Run: headless pygame with SDL's dummy video driver; simulated clock (each Clock.tick advances the game by its frame time, no real sleeping); random seed 0; keys injected as events and as key.get_pressed() state; mouse plan: one left click at the window centre at the start of phase 2, then a move to the lower-right quarter at the start of phase 3.
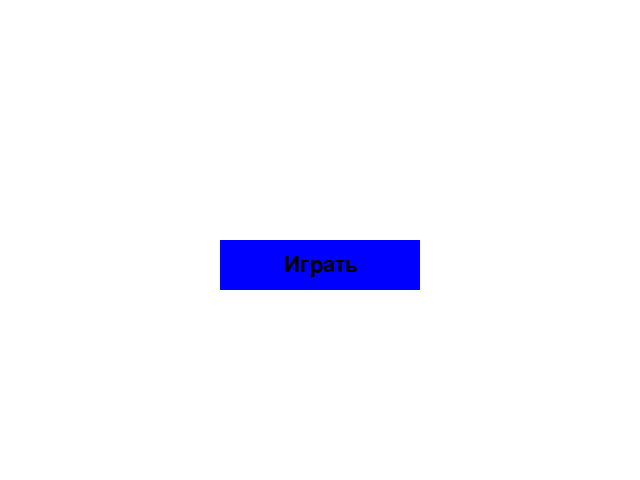
Frame 1 of 2 · flips 1–60 · no input
Frame 2 of 2 · flips 61–180 · clicked the window centre · tapped SPACE, RETURN · held RIGHT (→), D (game ended) · screen unchanged from frame 1, image omitted

The pygame program that drew these frames:

import pygame

pygame.init()

# Установка размера окна
window_size = (640, 480)
screen = pygame.display.set_mode(window_size)

# Задание цвета фона
background_color = (255, 255, 255)

# Задание цвета текста
text_color = (0, 0, 0)

# Задание шрифта
font = pygame.font.SysFont("Arial", 32)

# Создание кнопки
button_rect = pygame.Rect(320 - 100, 240, 200, 50)

# Создание текста
button_text = font.render("Играть", True, text_color)

# Задание координат текста внутри кнопки
text_rect = button_text.get_rect(center=button_rect.center)
go = 0

# Основной игровой цикл
running = True
while running:
    # Обработка событий
    for event in pygame.event.get():
        if event.type == pygame.QUIT:
            running = False
        elif event.type == pygame.MOUSEBUTTONDOWN:
            if button_rect.collidepoint(event.pos):
                 go = 1
    if go == 1:
        pygame.quit()
        running = False
    else:

        # Очистка экрана
        screen.fill(background_color)

        # Рисование кнопки
        pygame.draw.rect(screen, (0, 0, 255), button_rect)

        # Рисование текста на кнопке
        screen.blit(button_text, text_rect)

        # Обновление экрана
        pygame.display.flip()

# Завершение работы Pygame
pygame.quit()
